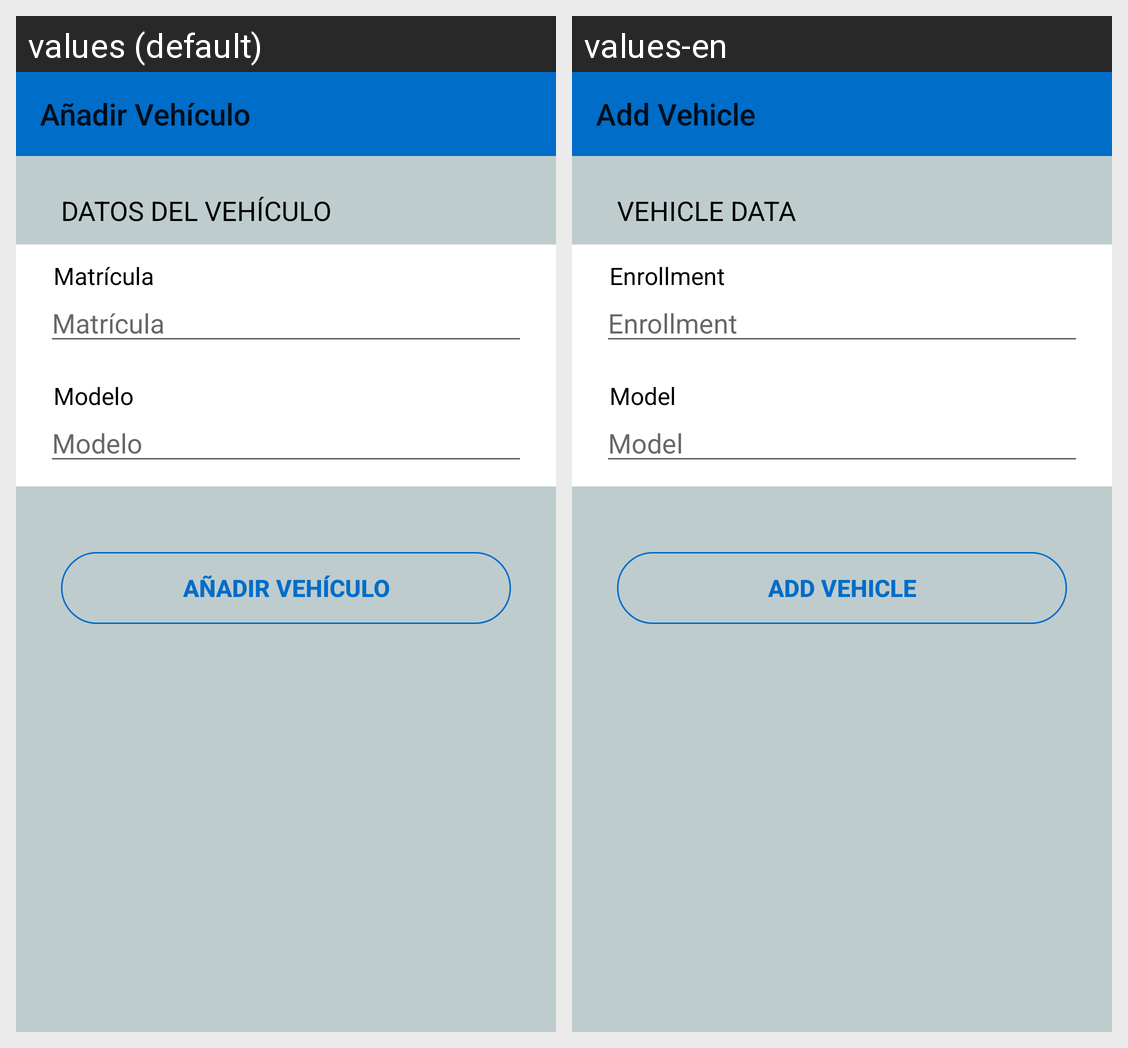

For this localized Android screen grid, give each drawn string resource with its value in every locale shown.
Android screen res/layout/activity_add_vehiculo.xml rendered under 2 locales, left to right: values (default), values-en. Device: Nexus 5 (rendered at 1080×1920; each locale shown at half size, 540×960, under a caption strip naming it); theme AppTheme.
Strings drawn on this screen, with the default value and each locale's value (text and hints the layout hard-codes, and strings that could not be matched under every locale, appear in the picture but are not listed):

title_activity_add_vehiculo
  values: Añadir Vehículo
  values-en: Add Vehicle

datos_vehiculo
  values: DATOS DEL VEHÍCULO
  values-en: VEHICLE DATA

matricula
  values: Matrícula
  values-en: Enrollment

modelo
  values: Modelo
  values-en: Model
